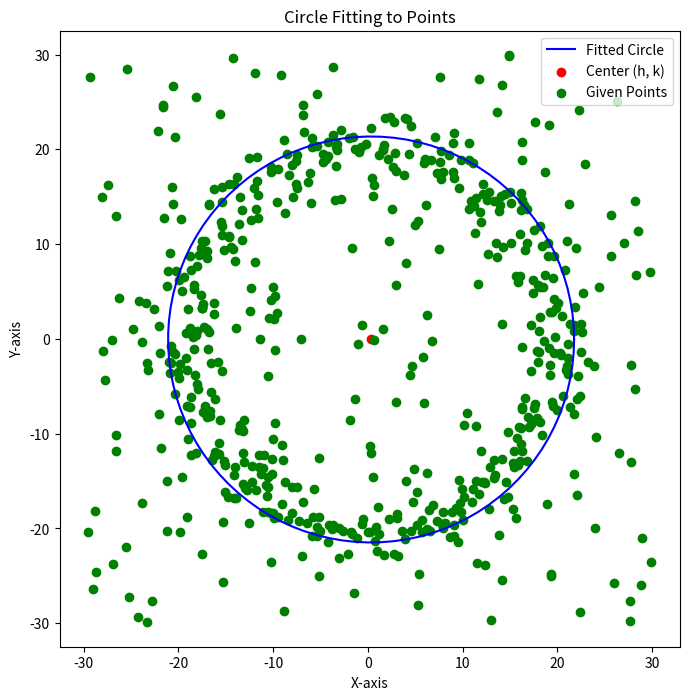

Write Python code to recreate this figure.
import matplotlib.pyplot as plt
import numpy as np
import random
import pandas as pd
import math

import numpy as np

class GenerateCircle:
    """
    A class to generate a set of points distributed in a circular pattern
    with some outlier points.

    Attributes:
        numberofpoints (int): The number of points to generate in a circular distribution.
        numberofoutliers (int): The number of outlier points to generate.
        radius (float): The radius of the circle.
        outlierxrange (tuple): The range for the x-coordinates of outliers (min, max).
        outlieryrange (tuple): The range for the y-coordinates of outliers (min, max).
        xnormal (tuple): Uniformly distributed floats for the normal distribution in x.
        ynormal (tuple): Uniformly distributed floats for the normal distribution in y.
    """
    
    def __init__(self, numberofpoints, numofoutliers, radius,
                 outlierxrange=(-30, 30), outlieryrange=(-30, 30),
                 xnormal=(0, 2), ynormal=(0, 2)):
        """
        Initializes the GenerateCircle instance with specified parameters.

        Parameters:
            numberofpoints (int): Number of points to generate in the circle.
            numofoutliers (int): Number of outlier points to generate.
            radius (float): Radius of the circle.
            outlierxrange (tuple): Range for the x-coordinates of outliers (min, max). Default is (-30, 30).
            outlieryrange (tuple): Range for the y-coordinates of outliers (min, max). Default is (-30, 30).
            xnormal (tuple): Uniformly distributed floats over x-coordinates of normal points. Default is (0, 2).
            ynormal (tuple): Uniformly distributed floats over y-coordinates of normal points. Default is (0, 2).
        """
        self.numberofpoints = numberofpoints
        self.numberofoutliers = numofoutliers
        self.radius = radius
        self.outlierxrange = outlierxrange
        self.outlieryrange = outlieryrange
        self.xnormal = xnormal
        self.ynormal = ynormal

    def circlegen(self):
        """
        Generates circular distribution points along with random outliers.

        Returns:
            tuple: Two numpy arrays containing the x-coordinates and y-coordinates
                   of the generated points (circular points and outliers).
        """
        # Generate circular distribution points
        angles = np.linspace(0, 2 * np.pi, self.numberofpoints)
        x_circle = self.radius * np.cos(angles) + np.random.normal(self.xnormal[0], self.xnormal[1], self.numberofpoints)
        y_circle = self.radius * np.sin(angles) + np.random.normal(self.ynormal[0], self.ynormal[1], self.numberofpoints)

        # Generate random outliers
        x_outliers = np.random.uniform(self.outlierxrange[0], self.outlierxrange[1], self.numberofoutliers)
        y_outliers = np.random.uniform(self.outlieryrange[0], self.outlieryrange[1], self.numberofoutliers)

        x = np.append(x_circle, x_outliers)
        y = np.append(y_circle, y_outliers)
        return x, y

import numpy as np
import pandas as pd
import random
import math

class RANSAC:
    """
    A class that implements the RANSAC (Random Sample Consensus) algorithm
    to fit a circle to a set of points, allowing for the presence of outliers.

    Attributes:
        Points (array-like): The input points to fit the circle.
        numberofiter (int): The number of iterations for the RANSAC algorithm.
        h (float): x-coordinate of the circle center.
        k (float): y-coordinate of the circle center.
        r (float): Radius of the circle.
        insidepoints (int): Count of inlier points inside the parameter circle.
        parameter (float): The parameter to define the inner and outer radius.
        error_model (int): The error model used (0 for point count, 1 for distance error).
        error (float): The current error measure for the best fit.
    """

    def __init__(self, Points, numberofiter, parameter=5, error_model=0):
        """
        Initializes the RANSAC instance with specified parameters.

        Parameters:
            Points (array-like): The points to fit the circle.
            numberofiter (int): Number of iterations for the RANSAC algorithm.
            parameter (float): Parameter for defining inliers (default is 5).
            error_model (int): The error model (0 for count, 1 for distance error; default is 0).
        """
        self.Points = Points
        self.numberofiter = numberofiter
        self.h = None
        self.k = None
        self.r = None
        self.insidepoints = 0
        self.parameter = parameter
        self.error_model = error_model
        self.error = 99999

    def fit(self):
        """
        Fits a circle to the input points using the RANSAC algorithm.

        Returns:
            tuple: The (h, k, r) parameters of the fitted circle.
        """
        for i in range(self.numberofiter):
            print(f"{i + 1} iteration")
            newh, newk, newr = self.fitCircle()
            if self.error_model == 0:
                newinsidepoints = self.Error(newh, newk, newr)
                print(f"New inside points: {newinsidepoints} \nOld inside points: {self.insidepoints}")
                if newinsidepoints > self.insidepoints:
                    self.insidepoints = newinsidepoints
                    self.h = newh
                    self.k = newk
                    self.r = newr
            else:
                PointsDf = pd.DataFrame(self.Points, columns=["datax", "datay"])
                PointsDf["DistanceError"] = PointsDf.apply(lambda row: math.sqrt((row['datax'] - newh) ** 2 + (row['datay'] - newk) ** 2), axis=1)
                PointsDf["DistanceError"] = PointsDf["DistanceError"] - newr
                error = TSE(PointsDf)
                print(f"New error points: {error} \nOld error points: {self.error}")
                if error < self.error:
                    self.error = error
                    self.h = newh
                    self.k = newk
                    self.r = newr

        return self.h, self.k, self.r

    def Error(self, h, k, r):
        """
        Calculates the number of inlier points within the defined radius.

        Parameters:
            h (float): x-coordinate of the circle center.
            k (float): y-coordinate of the circle center.
            r (float): Radius of the circle.

        Returns:
            int: The count of points that lie within the specified radius range.
        """
        greaterR = r + self.parameter
        lesserR = r - self.parameter
        Pointsdf = pd.DataFrame(self.Points, columns=["datax", "datay"])
        Pointsdf["Inside Point"] = Pointsdf.apply(lambda row: (row['datax'] - h) ** 2 + (row['datay'] - k) ** 2 < greaterR ** 2 and
                                                               (row['datax'] - h) ** 2 + (row['datay'] - k) ** 2 > lesserR ** 2, axis=1)
        insidepoints = Pointsdf["Inside Point"].sum()
        return insidepoints

    def fitCircle(self):
        """
        Randomly selects three points from the dataset to fit a circle.

        Returns:
            tuple: The (h, k, r) parameters of the fitted circle.
        """
        random1, random2, random3 = random.sample(range(0, len(self.Points)), 3)
        x1, y1 = self.Points[random1]
        x2, y2 = self.Points[random2]
        x3, y3 = self.Points[random3]

        # Set up the matrices
        A = np.array([
            [x1, y1, 1],
            [x2, y2, 1],
            [x3, y3, 1]
        ])
        B = np.array([
            [x1**2 + y1**2],
            [x2**2 + y2**2],
            [x3**2 + y3**2]
        ])

        # Solve the system of equations A * [h, k, r] = B
        A_inv = np.linalg.pinv(A)
        X = A_inv @ B

        h = X[0, 0] / 2
        k = X[1, 0] / 2
        r = np.sqrt(h**2 + k**2 + X[2, 0])  # Calculate radius

        return h, k, r

def TSE(DistanceError: pd.DataFrame):
    """
    Computes the Total Squared Error (TSE) for the distance errors in the DataFrame.

    Parameters:
        DistanceError (pd.DataFrame): DataFrame containing distance errors.

    Returns:
        float: The Mean Squared Error (MSE) calculated from TSE.
    """
    DistanceError["DistanceError"] = DistanceError["DistanceError"] ** 2
    TSE = DistanceError["DistanceError"].sum()
    return MSE(TSE, len(DistanceError))

def MSE(TSE, numberofPoints):
    """
    Computes the Mean Squared Error (MSE) from the Total Squared Error (TSE).

    Parameters:
        TSE (float): Total Squared Error.
        numberofPoints (int): Number of points used to compute MSE.

    Returns:
        float: The Root Mean Squared Error (RMSE) calculated from MSE.
    """
    MSE = TSE / numberofPoints
    return RMSE(MSE)

def RMSE(MSE: int):
    """
    Computes the Root Mean Squared Error (RMSE) from the Mean Squared Error (MSE).

    Parameters:
        MSE (int): Mean Squared Error.

    Returns:
        float: The calculated RMSE.
    """
    RMSE = math.sqrt(MSE)
    return RMSE


def main():
    Cirle = GenerateCircle(400, 200,20, xnormal=(0, 2), ynormal=(0, 2))
    cirlex, Cirley = Cirle.circlegen()

    Points = np.column_stack((cirlex, Cirley))
    
    Ransacgen = RANSAC(Points, 100, parameter=1.5, error_model=1)
    h,k,r = Ransacgen.fit()

    theta = np.linspace(0, 2 * np.pi, 100)
    
    # Parametric equations for the circle
    x_circle = h + r * np.cos(theta)
    y_circle = k + r * np.sin(theta)

    # Create a plot
    plt.figure(figsize=(8, 8))
    plt.plot(x_circle, y_circle, label='Fitted Circle', color='blue')
    plt.scatter(h, k, color='red', label='Center (h, k)')
    plt.scatter(cirlex, Cirley, color='green', label='Given Points')
    plt.xlabel('X-axis')
    plt.ylabel('Y-axis')
    plt.title('Circle Fitting to Points')
    plt.axis('equal')  # Equal scaling
    plt.legend()
    plt.show()


if __name__ == "__main__":
    main()